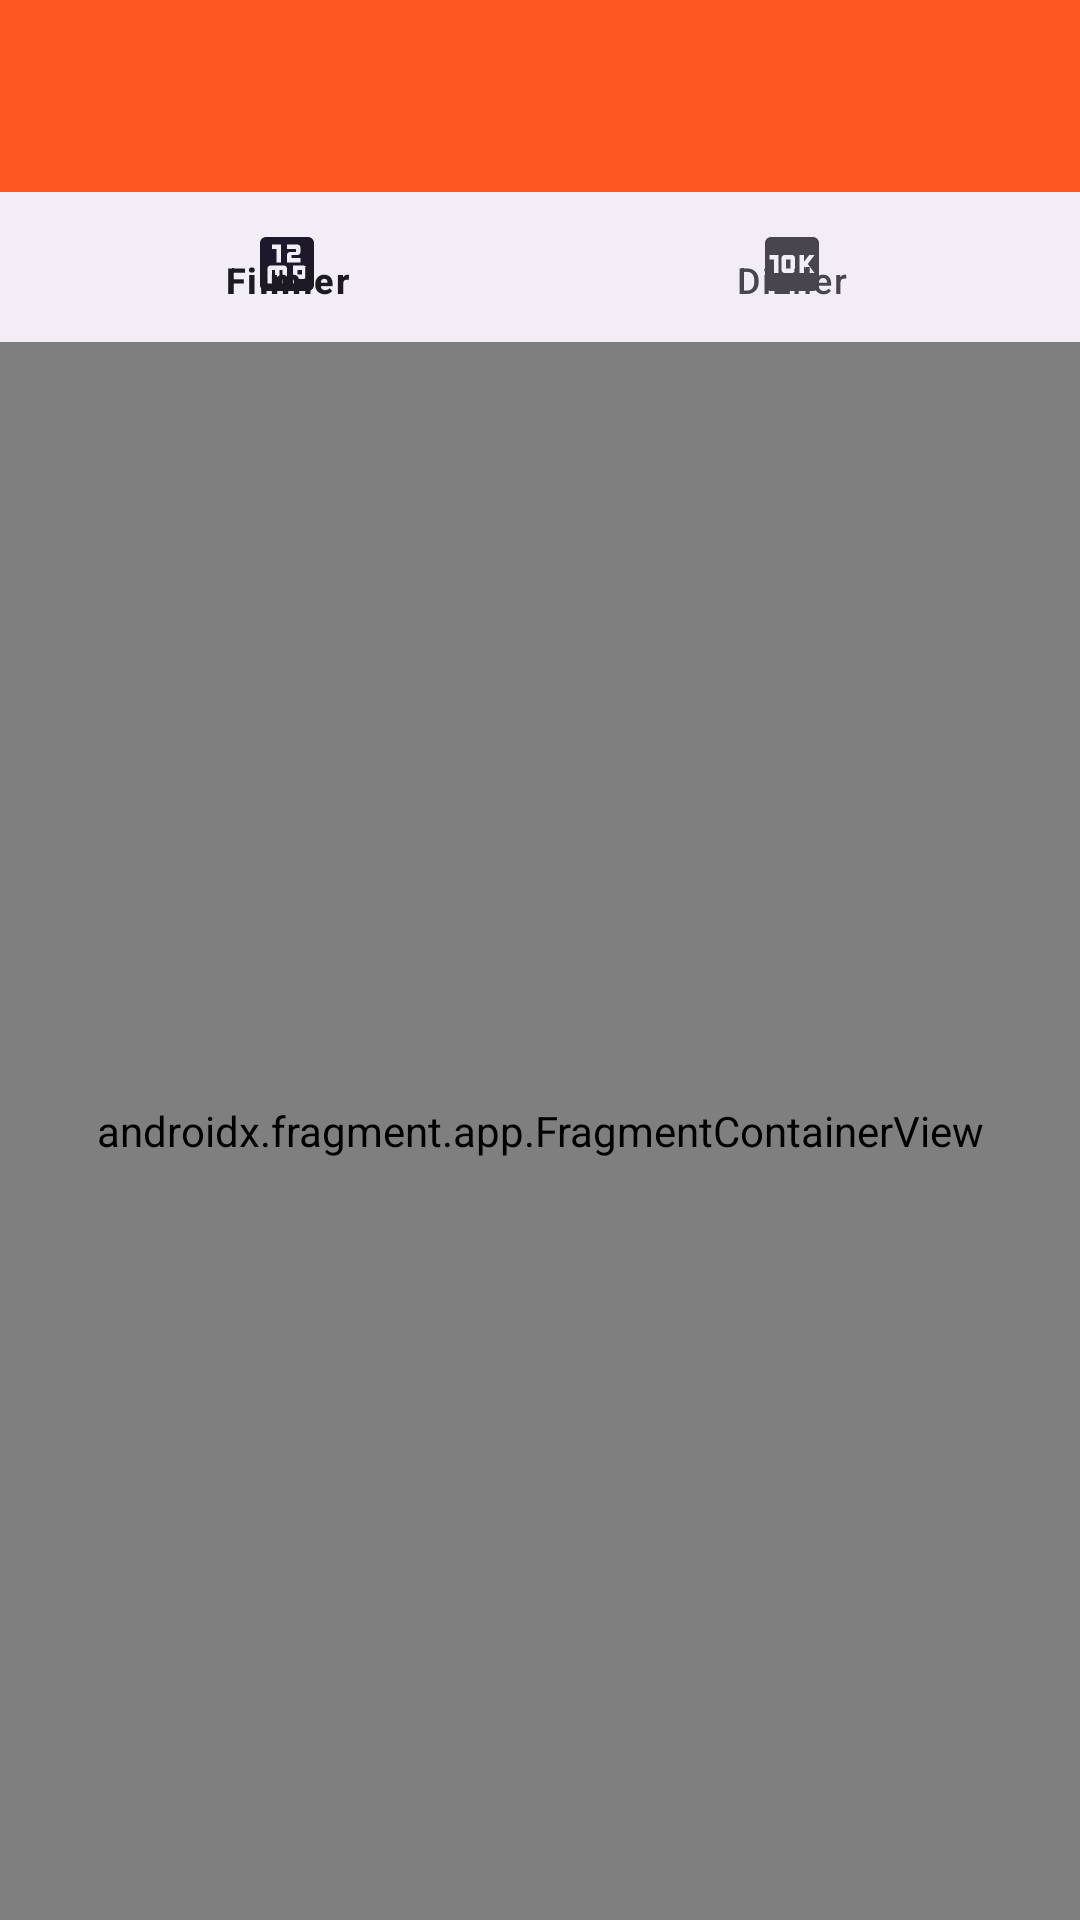

Android layout source for this screen:
<!-- AndroidManifest.xml: application theme Theme.PoppcornApplicationNew -->
<!-- res/layout/activity_main.xml -->
<?xml version="1.0" encoding="utf-8"?>
<androidx.drawerlayout.widget.DrawerLayout xmlns:android="http://schemas.android.com/apk/res/android"
    xmlns:app="http://schemas.android.com/apk/res-auto"
    xmlns:tools="http://schemas.android.com/tools"
    android:id="@+id/drawer"
    android:layout_width="match_parent"
    android:layout_height="match_parent"
    tools:context=".MainActivity"
    tools:menu="@menu/bottom_nav_tasarim"
    >

    <androidx.constraintlayout.widget.ConstraintLayout
        android:layout_width="match_parent"
        android:layout_height="match_parent">


        <androidx.fragment.app.FragmentContainerView
            android:id="@+id/navigation_host_fragment"
            android:name="androidx.navigation.fragment.NavHostFragment"
            android:layout_width="0dp"
            android:layout_height="0dp"
            app:defaultNavHost="true"
            app:layout_constraintBottom_toBottomOf="parent"
            app:layout_constraintEnd_toEndOf="parent"
            app:layout_constraintStart_toStartOf="parent"
            app:layout_constraintTop_toBottomOf="@id/bottomNav"
            app:navGraph="@navigation/activitymainnav" />

        <androidx.appcompat.widget.Toolbar
            android:id="@+id/toolbar"
            android:layout_width="0dp"
            android:layout_height="wrap_content"
            android:background="?attr/colorPrimary"
            android:backgroundTint="#FF5722"
            android:minHeight="?attr/actionBarSize"
            android:theme="?attr/actionBarTheme"
            app:layout_constraintEnd_toEndOf="parent"
            app:layout_constraintHorizontal_bias="0.0"
            app:layout_constraintStart_toStartOf="parent"
            app:layout_constraintTop_toTopOf="parent" />


        <com.google.android.material.bottomnavigation.BottomNavigationView
            android:id="@+id/bottomNav"
            android:layout_width="0dp"
            android:layout_height="50dp"
            app:layout_constraintEnd_toEndOf="parent"
            app:layout_constraintHorizontal_bias="0.0"
            app:layout_constraintStart_toStartOf="parent"
            app:layout_constraintTop_toBottomOf="@+id/toolbar"
            app:menu="@menu/bottom_nav_tasarim" />

        <androidx.appcompat.widget.Toolbar
            android:id="@+id/specialToolbar"
            android:layout_width="0dp"
            android:layout_height="wrap_content"
            android:background="#E72020"
            android:minHeight="?attr/actionBarSize"
            android:theme="?attr/actionBarTheme"
            android:visibility="gone"
            app:layout_constraintEnd_toEndOf="parent"
            app:layout_constraintHorizontal_bias="0.0"
            app:layout_constraintStart_toStartOf="parent"
            app:layout_constraintTop_toTopOf="parent"
            app:navigationIcon="?attr/homeAsUpIndicator" />

        

    </androidx.constraintlayout.widget.ConstraintLayout>

    <com.google.android.material.navigation.NavigationView
        android:id="@+id/navigationView"
        android:layout_width="match_parent"
        android:layout_height="match_parent"
        android:layout_gravity="start"
        app:menu="@menu/nav_menu" />

</androidx.drawerlayout.widget.DrawerLayout>
<!-- resources referenced by this layout -->
<resources>
  <style name="Theme.PoppcornApplicationNew" parent="Base.Theme.PoppcornApplicationNew" />
  <style name="Base.Theme.PoppcornApplicationNew" parent="Theme.Material3.DayNight.NoActionBar">
  
          <item name="android:statusBarColor">@color/statusBarColor</item>
          
          
      </style>
</resources>
